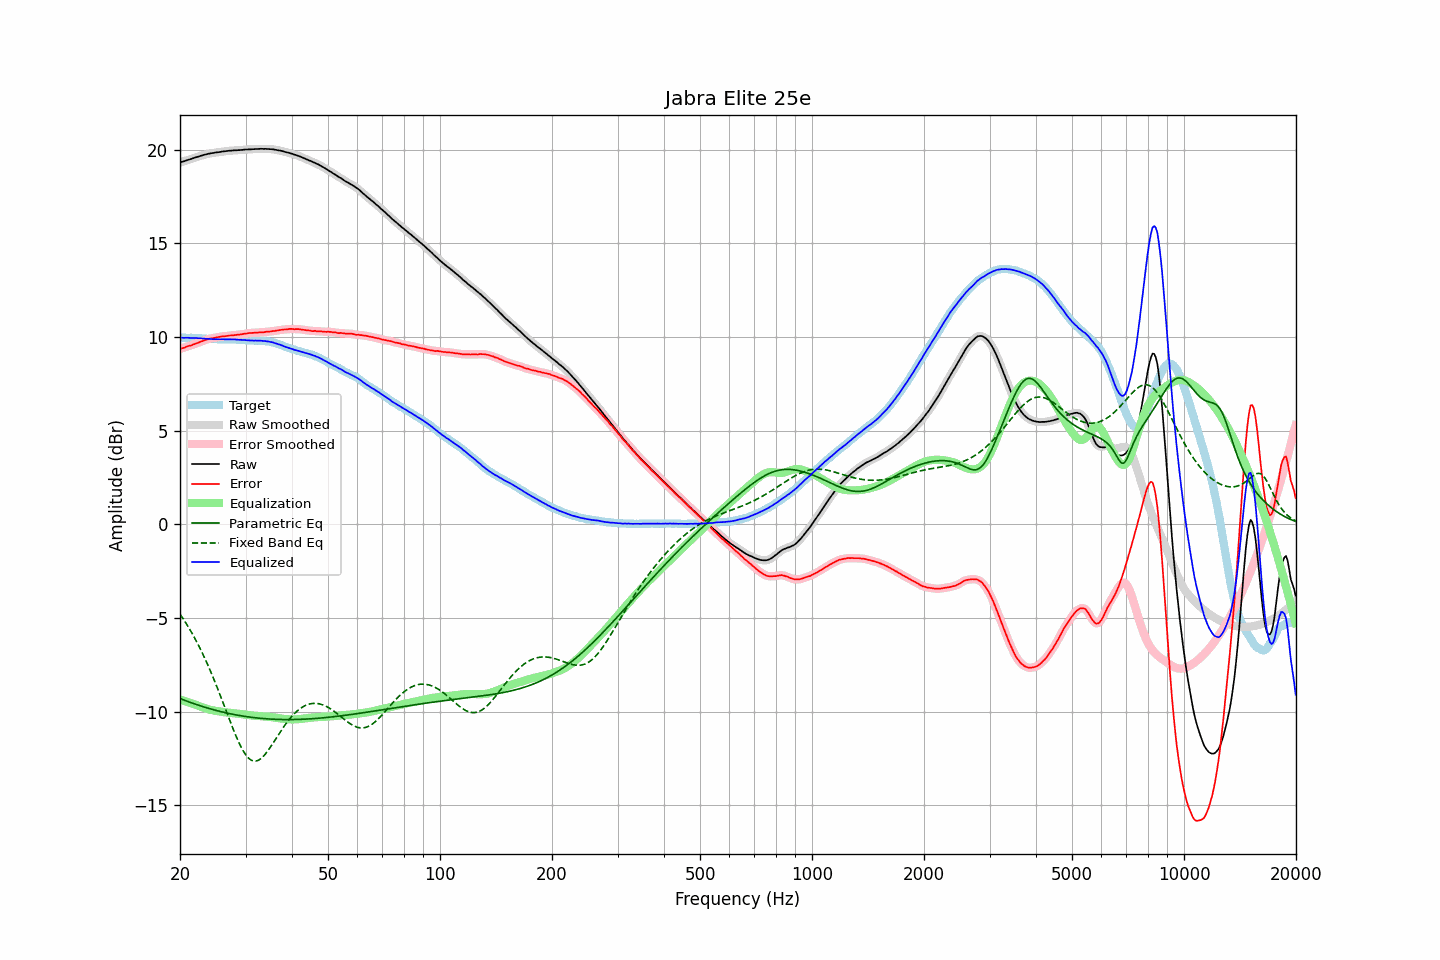

The data file committed next to this chart (first rows):
frequency, raw, error, smoothed, error_smoothed, equalization, parametric_eq, fixed_band_eq, equalized_raw, equalized_smoothed, target
20.00, 19.31, 9.36, 19.31, 9.36, -9.36, -9.31, -4.80, 9.95, 9.95, 9.96
20.20, 19.34, 9.39, 19.34, 9.38, -9.38, -9.34, -4.92, 9.96, 9.95, 9.96
20.40, 19.36, 9.41, 19.37, 9.41, -9.41, -9.37, -5.05, 9.95, 9.95, 9.96
20.61, 19.39, 9.44, 19.39, 9.44, -9.44, -9.41, -5.18, 9.95, 9.95, 9.96
20.81, 19.42, 9.48, 19.42, 9.47, -9.47, -9.44, -5.32, 9.95, 9.95, 9.95
21.02, 19.45, 9.51, 19.45, 9.50, -9.50, -9.47, -5.46, 9.95, 9.95, 9.95
21.23, 19.47, 9.53, 19.47, 9.53, -9.53, -9.50, -5.60, 9.94, 9.95, 9.95
21.44, 19.50, 9.55, 19.50, 9.55, -9.56, -9.53, -5.75, 9.94, 9.95, 9.96
21.66, 19.53, 9.59, 19.53, 9.58, -9.59, -9.56, -5.90, 9.94, 9.94, 9.95
21.87, 19.56, 9.62, 19.56, 9.62, -9.62, -9.59, -6.06, 9.94, 9.94, 9.95
22.09, 19.59, 9.66, 19.59, 9.65, -9.65, -9.62, -6.22, 9.94, 9.94, 9.94
22.31, 19.61, 9.68, 19.62, 9.68, -9.68, -9.65, -6.38, 9.93, 9.93, 9.94
22.54, 19.64, 9.72, 19.64, 9.71, -9.71, -9.68, -6.55, 9.93, 9.93, 9.93
22.76, 19.67, 9.75, 19.67, 9.75, -9.75, -9.71, -6.72, 9.92, 9.92, 9.93
22.99, 19.69, 9.78, 19.70, 9.78, -9.78, -9.73, -6.90, 9.91, 9.91, 9.92
23.22, 19.72, 9.82, 19.72, 9.81, -9.81, -9.76, -7.08, 9.91, 9.91, 9.91
23.45, 19.74, 9.84, 19.74, 9.84, -9.84, -9.79, -7.27, 9.90, 9.90, 9.91
23.69, 19.76, 9.87, 19.76, 9.87, -9.86, -9.81, -7.46, 9.90, 9.90, 9.90
23.92, 19.78, 9.90, 19.78, 9.89, -9.89, -9.84, -7.65, 9.89, 9.90, 9.89
24.16, 19.80, 9.92, 19.80, 9.91, -9.91, -9.86, -7.85, 9.89, 9.89, 9.89
24.40, 19.81, 9.93, 19.81, 9.93, -9.93, -9.89, -8.05, 9.88, 9.88, 9.89
24.65, 19.82, 9.94, 19.83, 9.94, -9.95, -9.91, -8.26, 9.87, 9.88, 9.89
24.89, 19.84, 9.96, 19.84, 9.96, -9.96, -9.93, -8.47, 9.88, 9.88, 9.89
25.14, 19.85, 9.98, 19.85, 9.97, -9.98, -9.95, -8.69, 9.87, 9.87, 9.88
25.39, 19.86, 10.00, 19.86, 9.99, -9.99, -9.98, -8.91, 9.87, 9.87, 9.87
25.65, 19.87, 10.01, 19.87, 10.01, -10.00, -10.00, -9.13, 9.87, 9.87, 9.87
25.91, 19.89, 10.03, 19.89, 10.02, -10.02, -10.02, -9.35, 9.87, 9.87, 9.87
26.16, 19.90, 10.03, 19.90, 10.03, -10.03, -10.04, -9.58, 9.87, 9.87, 9.88
26.43, 19.91, 10.04, 19.91, 10.04, -10.04, -10.06, -9.80, 9.87, 9.87, 9.88
26.69, 19.92, 10.05, 19.92, 10.05, -10.05, -10.08, -10.03, 9.87, 9.87, 9.88
26.96, 19.93, 10.07, 19.93, 10.06, -10.06, -10.10, -10.26, 9.87, 9.87, 9.87
27.23, 19.94, 10.08, 19.94, 10.07, -10.07, -10.12, -10.48, 9.87, 9.87, 9.87
27.50, 19.94, 10.08, 19.95, 10.08, -10.08, -10.13, -10.70, 9.86, 9.87, 9.87
27.77, 19.95, 10.08, 19.95, 10.08, -10.09, -10.15, -10.92, 9.87, 9.87, 9.88
28.05, 19.96, 10.10, 19.96, 10.09, -10.10, -10.17, -11.14, 9.87, 9.86, 9.87
28.33, 19.96, 10.11, 19.96, 10.11, -10.11, -10.18, -11.34, 9.86, 9.86, 9.86
28.62, 19.97, 10.13, 19.97, 10.12, -10.12, -10.20, -11.54, 9.86, 9.85, 9.85
28.90, 19.97, 10.12, 19.97, 10.12, -10.13, -10.21, -11.72, 9.84, 9.85, 9.86
29.19, 19.98, 10.14, 19.98, 10.14, -10.14, -10.23, -11.90, 9.84, 9.84, 9.85
29.48, 19.98, 10.15, 19.99, 10.15, -10.15, -10.24, -12.05, 9.83, 9.84, 9.84
29.78, 20.00, 10.18, 19.99, 10.17, -10.16, -10.26, -12.20, 9.84, 9.83, 9.83
30.08, 20.00, 10.18, 20.00, 10.18, -10.18, -10.27, -12.32, 9.82, 9.82, 9.83
30.38, 20.00, 10.19, 20.01, 10.19, -10.19, -10.28, -12.43, 9.81, 9.82, 9.82
30.68, 20.01, 10.21, 20.01, 10.20, -10.20, -10.29, -12.51, 9.81, 9.81, 9.81
30.99, 20.01, 10.21, 20.01, 10.21, -10.21, -10.30, -12.58, 9.80, 9.81, 9.81
31.30, 20.02, 10.22, 20.02, 10.22, -10.21, -10.32, -12.62, 9.81, 9.80, 9.81
31.61, 20.02, 10.22, 20.02, 10.22, -10.22, -10.33, -12.65, 9.80, 9.80, 9.81
31.93, 20.03, 10.24, 20.03, 10.23, -10.23, -10.34, -12.65, 9.80, 9.80, 9.80
32.24, 20.03, 10.23, 20.03, 10.23, -10.23, -10.35, -12.63, 9.80, 9.80, 9.81
32.57, 20.03, 10.24, 20.04, 10.24, -10.24, -10.35, -12.59, 9.79, 9.80, 9.80
32.89, 20.04, 10.25, 20.04, 10.24, -10.24, -10.36, -12.54, 9.80, 9.79, 9.80
33.22, 20.04, 10.25, 20.04, 10.25, -10.25, -10.37, -12.46, 9.79, 9.79, 9.80
33.55, 20.03, 10.25, 20.04, 10.25, -10.25, -10.38, -12.38, 9.78, 9.78, 9.79
33.89, 20.04, 10.27, 20.04, 10.26, -10.26, -10.38, -12.28, 9.78, 9.77, 9.78
34.23, 20.03, 10.28, 20.03, 10.27, -10.27, -10.39, -12.17, 9.76, 9.76, 9.76
34.57, 20.03, 10.28, 20.03, 10.28, -10.28, -10.40, -12.06, 9.75, 9.75, 9.76
34.92, 20.02, 10.29, 20.03, 10.29, -10.29, -10.40, -11.93, 9.73, 9.74, 9.74
35.27, 20.02, 10.30, 20.02, 10.30, -10.30, -10.41, -11.80, 9.72, 9.72, 9.73
35.62, 20.01, 10.32, 20.01, 10.31, -10.31, -10.41, -11.67, 9.70, 9.70, 9.70
35.97, 19.99, 10.32, 20.00, 10.32, -10.32, -10.42, -11.54, 9.67, 9.67, 9.68
... 635 more rows
